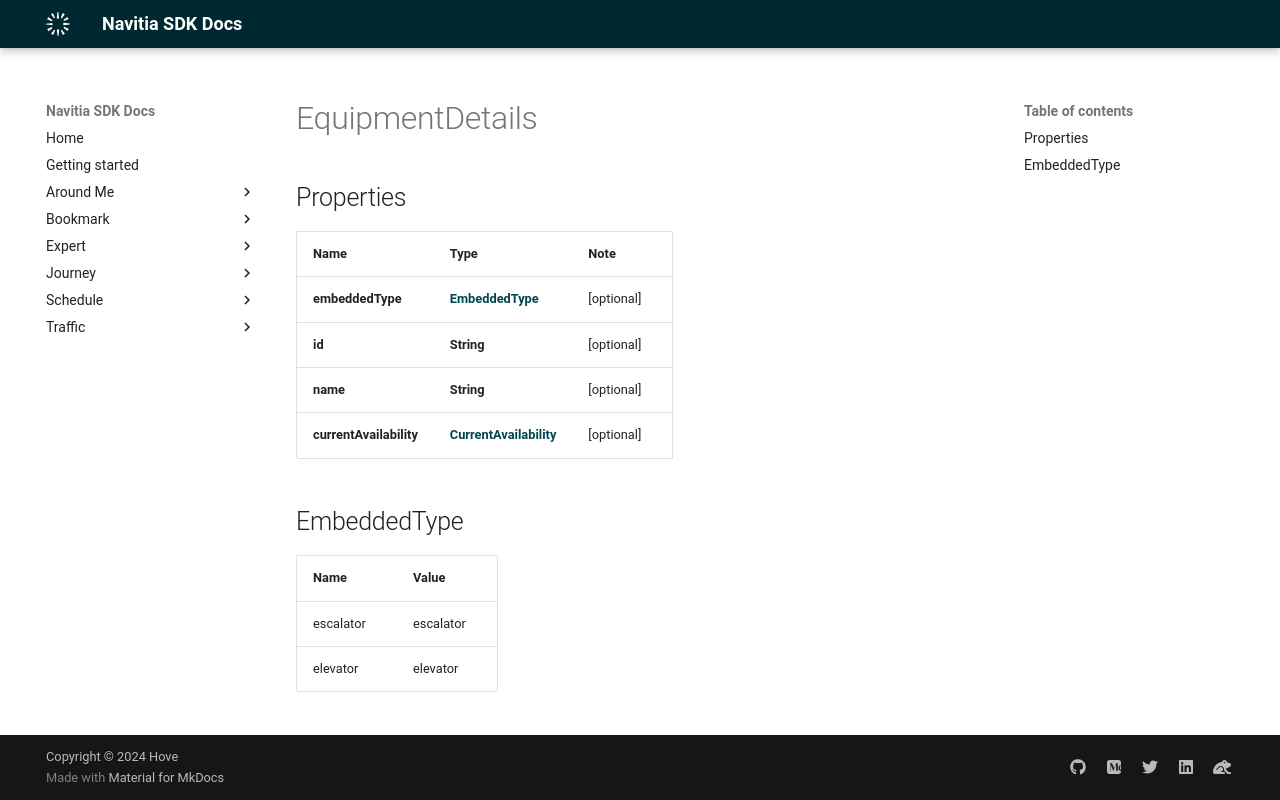

repository: hove-io/navitia_sdk_docs · page: expert/ios/model/EquipmentDetails/index.html · generator: mkdocs


# EquipmentDetails

## Properties

Name | Type | Note
---- | ---- | ----
**embeddedType** | [**EmbeddedType**](#EmbeddedType) | [optional] 
**id** | **String** | [optional] 
**name** | **String** | [optional] 
**currentAvailability** | [**CurrentAvailability**](CurrentAvailability.md) | [optional] 

## EmbeddedType

Name | Value
---- | -----
escalator | escalator
elevator | elevator
